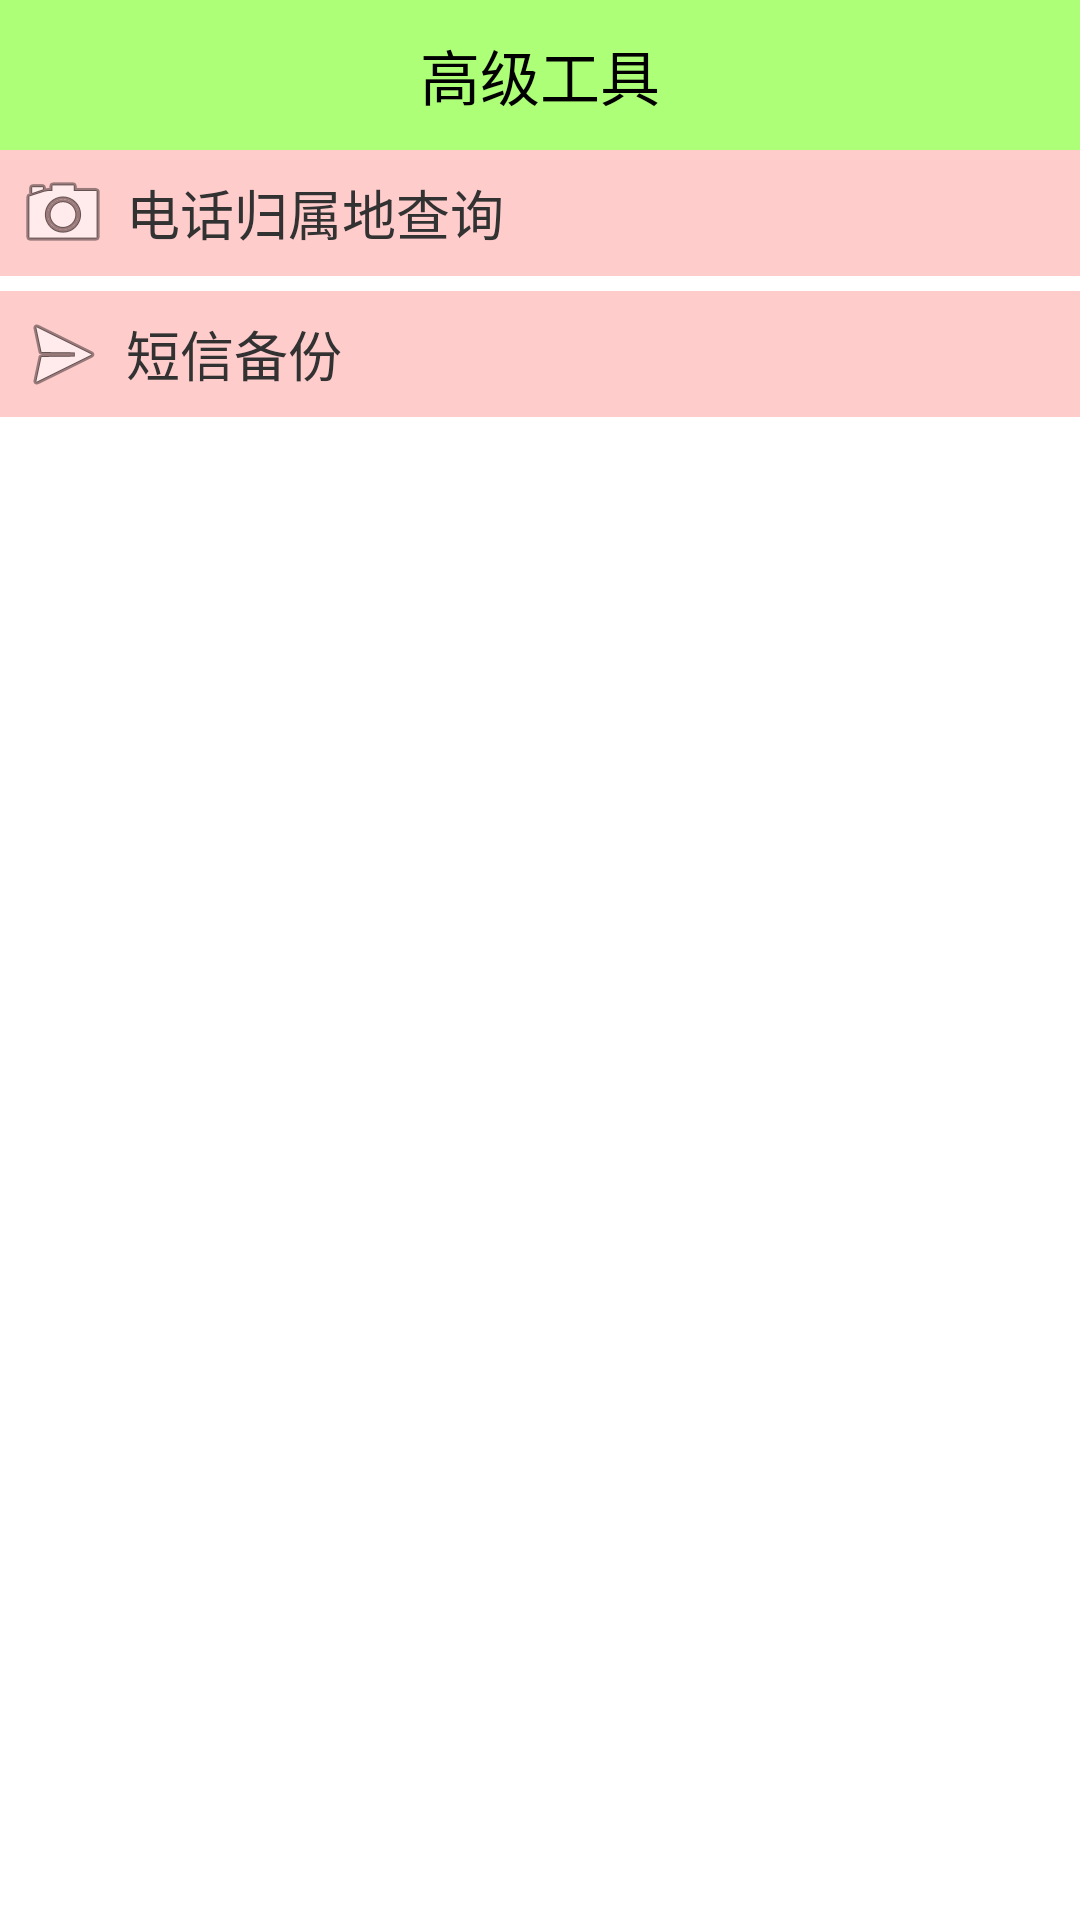

Reconstruct the res/layout file that produces this screen, plus the resources it refers to.
<!-- AndroidManifest.xml: application theme AppTheme -->
<!-- res/layout/activity_advace_tools.xml -->
<?xml version="1.0" encoding="utf-8"?>
<LinearLayout xmlns:android="http://schemas.android.com/apk/res/android"
    android:layout_width="match_parent"
    android:layout_height="match_parent"
    android:orientation="vertical" >

    <TextView
        style="@style/TitleTheme"
        android:text="高级工具" />
    
    <TextView
        android:layout_width="match_parent"
        android:layout_height="wrap_content"
        android:background="@color/waterpin"
        android:drawableLeft="@android:drawable/ic_menu_camera"
        android:drawablePadding="5dp"
        android:gravity="center_vertical"
        android:padding="5dp"
        android:text="电话归属地查询"
        android:textSize="18sp"
        android:clickable="true"
        android:onClick="adressQuery"/>
    
    <TextView
        android:layout_marginTop="5dp"
        android:layout_width="match_parent"
        android:layout_height="wrap_content"
        android:background="@color/waterpin"
        android:drawableLeft="@android:drawable/ic_menu_send"
        android:drawablePadding="5dp"
        android:gravity="center_vertical"
        android:padding="5dp"
        android:text="短信备份"
        android:textSize="18sp"
        android:clickable="true"
        android:onClick="smsBackup"/>
</LinearLayout>
<!-- resources referenced by this layout -->
<resources>
  <color name="waterpin">#FFCCCC</color>
  <style name="TitleTheme">
  
          
          <item name="android:layout_width">match_parent</item>
          <item name="android:layout_height">50dp</item>
          <item name="android:background">#8866ff00</item>
          <item name="android:gravity">center</item>
          <item name="android:textColor">@color/black</item>
          <item name="android:textSize">20sp</item>
      </style>
  <style name="AppTheme" parent="AppBaseTheme">
  
          
          <item name="android:windowNoTitle">true</item>
      </style>
  <color name="black">#000</color>
  <style name="AppBaseTheme" parent="android:Theme.Light">
          
      </style>
</resources>
